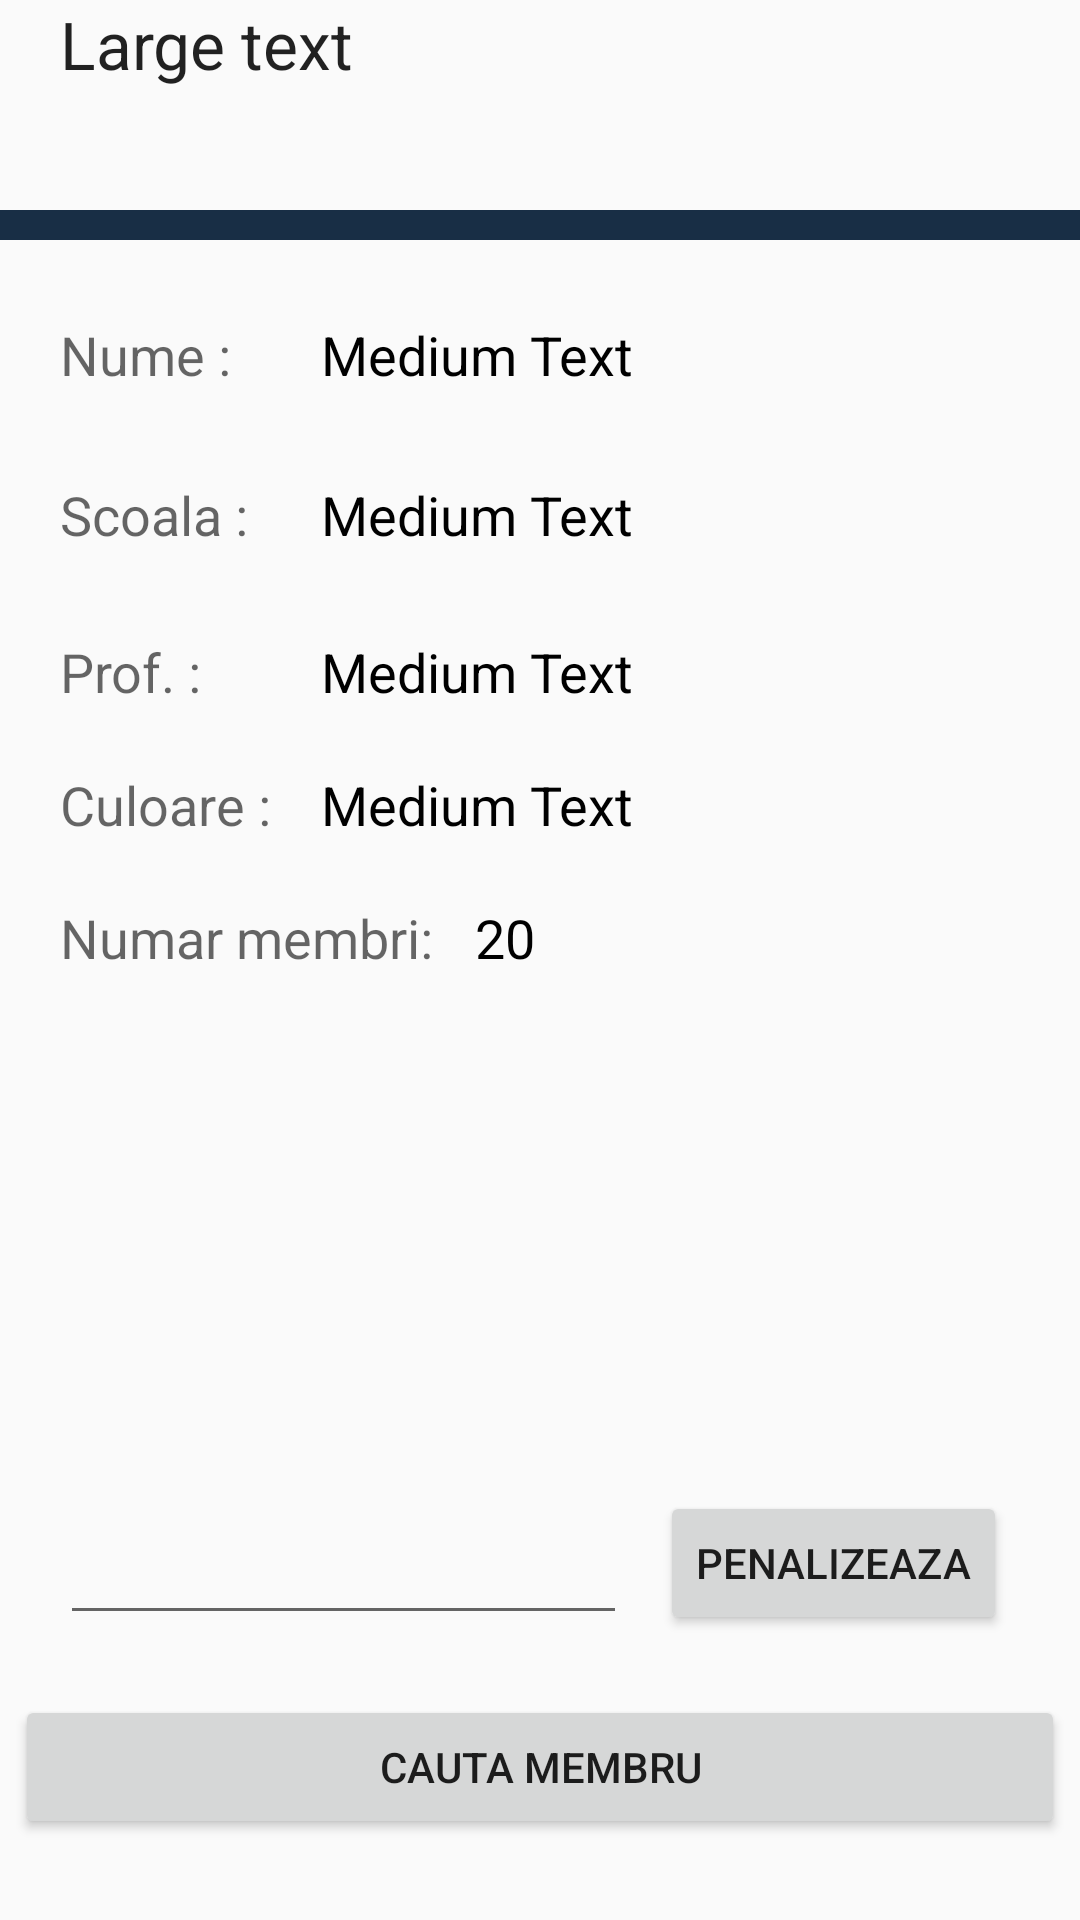

Here is an Android app screen rendered from its layout file. Give the layout XML and the strings, colors and styles it references.
<!-- AndroidManifest.xml: application theme AppTheme -->
<!-- res/layout/activity_informatii_membru.xml -->
<?xml version="1.0" encoding="utf-8"?>
<RelativeLayout xmlns:android="http://schemas.android.com/apk/res/android"
    xmlns:tools="http://schemas.android.com/tools"
    android:layout_width="match_parent"
    android:layout_height="match_parent"
    android:layout_marginTop="20dp"
    tools:context="gui.InformatiiMembru">


    <TextView
        android:layout_width="wrap_content"
        android:layout_height="wrap_content"
        android:layout_marginLeft="20dp"
        android:textAppearance="?android:attr/textAppearanceLarge"
        android:text="Large text"
        android:id="@+id/textView20"
        android:layout_alignParentTop="true"
        android:layout_alignParentStart="true"
        android:lines="2"
        android:ellipsize="end"/>

    <View android:id="@+id/separator"
        android:background="@color/colorPrimary"
        android:layout_width = "fill_parent"
        android:layout_height="10dp"
        android:layout_centerVertical ="true"
        android:layout_alignParentTop="true"

        android:layout_marginTop="70dp"/>

    <TextView
        android:layout_width="wrap_content"
        android:layout_height="wrap_content"
        android:textAppearance="?android:attr/textAppearanceMedium"
        android:text="Nume :"
        android:id="@+id/textView21"
        android:layout_below="@+id/separator"
        android:layout_alignParentStart="true"
        android:layout_marginTop="26dp"
        android:layout_marginLeft="20dp"/>

    <TextView
        android:layout_width="wrap_content"
        android:layout_height="wrap_content"
        android:textAppearance="?android:attr/textAppearanceMedium"
        android:text="Scoala :"
        android:id="@+id/textView22"
        android:layout_below="@+id/textView21"
        android:layout_alignStart="@+id/textView21"
        android:layout_marginTop="29dp" />

    <TextView
        android:layout_width="wrap_content"
        android:layout_height="wrap_content"
        android:textAppearance="?android:attr/textAppearanceMedium"
        android:text="Prof. :"
        android:id="@+id/textView23"
        android:layout_below="@+id/textView22"
        android:layout_alignStart="@+id/textView22"
        android:layout_marginTop="28dp" />

    <TextView
        android:layout_width="wrap_content"
        android:layout_height="wrap_content"
        android:textAppearance="?android:attr/textAppearanceMedium"
        android:text="Culoare :"
        android:id="@+id/textView24"
        android:layout_below="@+id/textView23"
        android:layout_alignStart="@+id/textView23"
        android:layout_marginTop="20dp"/>

    <TextView
        android:layout_width="wrap_content"
        android:layout_height="wrap_content"
        android:textAppearance="?android:attr/textAppearanceMedium"
        android:text="Medium Text"
        android:textColor="@color/colorTitle"
        android:id="@+id/textView25"
        android:layout_alignBaseline="@id/textView21"
        android:layout_toEndOf="@+id/textView21"
        android:layout_marginLeft="30dp"
        android:lines="2"/>

    <TextView
        android:layout_width="wrap_content"
        android:layout_height="wrap_content"
        android:textAppearance="?android:attr/textAppearanceMedium"
        android:text="Medium Text"
        android:textColor="@color/colorTitle"
        android:id="@+id/textView26"
        android:layout_alignBaseline="@+id/textView22"
        android:layout_alignStart="@id/textView25"
        android:lines="2"
        android:ellipsize="end"/>

    <TextView
        android:layout_width="wrap_content"
        android:layout_height="wrap_content"
        android:textAppearance="?android:attr/textAppearanceMedium"
        android:text="Medium Text"
        android:textColor="@color/colorTitle"
        android:id="@+id/textView27"
        android:layout_alignBaseline="@+id/textView23"
        android:layout_alignStart="@+id/textView26"
        android:lines="2"
        android:ellipsize="end"/>

    <TextView
        android:layout_width="wrap_content"
        android:layout_height="wrap_content"
        android:textAppearance="?android:attr/textAppearanceMedium"
        android:text="Medium Text"
        android:textColor="@color/colorTitle"
        android:id="@+id/textView28"
        android:layout_alignBaseline="@+id/textView24"
        android:layout_alignStart="@+id/textView27"
        android:lines="2"
        android:ellipsize="end"/>

    <Button
        android:layout_width="wrap_content"
        android:layout_height="wrap_content"
        android:text="Cauta membru"
        android:id="@+id/button8"
        android:layout_marginBottom="27dp"
        android:layout_marginRight="5dp"
        android:layout_marginLeft="5dp"
        android:layout_alignParentBottom="true"
        android:layout_alignParentStart="true"
        android:layout_alignParentEnd="true" />

    <EditText
        android:layout_width="wrap_content"
        android:layout_height="wrap_content"
        android:inputType="number"
        android:ems="9"
        android:id="@+id/editText10"
        android:lines="1"
        android:layout_marginBottom="20dp"
        android:layout_above="@+id/button8"
        android:layout_alignParentStart="true"
        android:layout_marginStart="20dp"/>

    <Button
        android:layout_width="wrap_content"
        android:layout_height="wrap_content"
        android:text="Penalizeaza"
        android:layout_marginRight="20dp"
        android:id="@+id/button13"
        android:lines="1"
        android:layout_alignBottom="@+id/editText10"
        android:layout_toEndOf="@+id/editText10"
        android:layout_marginStart="11dp" />

    <TextView
        android:id="@+id/textView60"
        android:layout_width="wrap_content"
        android:layout_height="wrap_content"
        android:textAppearance="?android:attr/textAppearanceMedium"
        android:layout_marginTop="20dp"
        android:text="Numar membri:"
        android:textSize="18dp"
        android:layout_below="@+id/textView24"
        android:layout_alignStart="@+id/textView24"/>

    <TextView
        android:id="@+id/textView61"
        android:layout_width="wrap_content"
        android:layout_height="wrap_content"
        android:textAppearance="?android:attr/textAppearanceMedium"
        android:textColor="@color/colorTitle"
        android:text="20"
        android:layout_alignBaseline="@+id/textView60"
        android:layout_alignBottom="@+id/textView60"
        android:layout_toEndOf="@+id/textView60"
        android:layout_marginStart="14dp" />


</RelativeLayout>
<!-- resources referenced by this layout -->
<resources>
  <color name="colorPrimary">#182e45</color>
  <color name="colorTitle">#000000</color>
  <style name="AppTheme" parent="Theme.AppCompat.Light.DarkActionBar">
          
          <item name="colorPrimary">@color/colorPrimary</item>
          <item name="colorPrimaryDark">@color/colorPrimaryDark</item>
          <item name="colorAccent">@color/colorAccent</item>
      </style>
  <color name="colorPrimaryDark">#1b2b42</color>
  <color name="colorAccent">#FF4081</color>
</resources>
